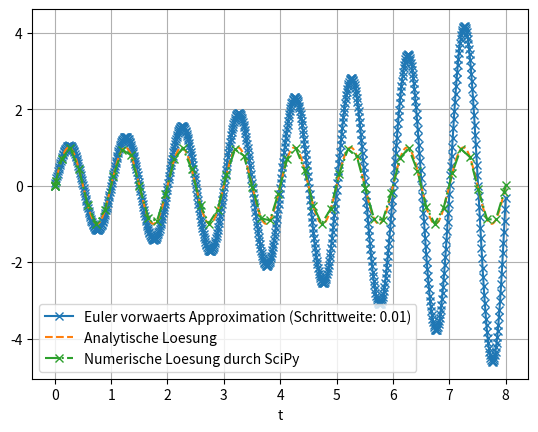

Generate this figure with matplotlib:
#!/usr/bin/env python3
#
# [redacted]
# [redacted]
# Labor 01: Grundlagen Laboruebung
#

# Aufgabe 2: Numerische Loesung von Differentialgleichungen

#%% Pakete

import matplotlib.pyplot as plt
from numpy import exp, linspace
from numpy import array, matmul, pi, eye, sin
from numpy.linalg import inv
from scipy.integrate import solve_ivp

#%% Euler vorwaerts fuer die erste Differentialgleichung

# Rechte Seite der Differenzengleichung
def next_x(x_k, step_size):
    # Dgl
    # x_punkt = -x
    # x_k plus 1 = -x*step_size + x = x*(1-step_size)
    x_k_plus_1 = (1.0 - step_size) * x_k
    return x_k_plus_1

# Anfangsbedingung
x_0 = 1.0

# Schrittweite festlegen
delta_t = 0.1

# Ende der Integration (in s)
t_f = 8.0

x = []
t = []

# Numerische Integration durchfuehren
current_t = 0.0
current_x = x_0
while current_t <= t_f:
    t.append(current_t)
    x.append(current_x)
    current_x = next_x(current_x, delta_t)
    current_t += delta_t

#%% Analytische Loesung
t_analytic = linspace(0.0, t_f, 1000)
x_analytic = [exp(-tau) for tau in t_analytic]

#%% Numerische Integration mit SciPy

# Definition der rechten Seite (right hand side, rhs) der
# Differentialgleichung (ordinary differential equation, ODE)
# dx/dt = f(t, x)
def ode_rhs(t, x):
    x_dot = -x
    return x_dot

scipy_integration_result = solve_ivp(ode_rhs, [0, t_f], array([x_0]))

#%% Ergebnisse darstellen
plt.figure(1)
plt.clf()
plt.plot(t, x, '-x', label=f'Euler vorwaerts Approximation (Schrittweite: {delta_t})')
plt.plot(t_analytic, x_analytic, '--', label='Analytische Loesung')
plt.plot(scipy_integration_result.t, scipy_integration_result.y.flatten(), '-.x', label='Numerische Loesung durch SciPy')
plt.grid(True)
plt.legend()
plt.xlabel('t')
plt.show()


#%% Euler vorwaerts fuer die zweite Differentialgleichung
# Hier benoetigen wir die Zustandsraumdarstellung

# Parameter omega und Systemmatrix definieren
omega = 2.0*pi
A = array([[0.0, 1.0], [-omega**2, 0.0]])

# Rechte Seite der Differenzengleichung
def next_x(x_k, step_size):
    B = A*step_size + eye(2)
    x_k_plus_1 = matmul(B, x_k)
    return x_k_plus_1

# Schrittweite festlegen
delta_t = 0.01

# Anfangsbedingung
x_0 = array([0.0, omega])

# Ende der Integration (in s)
t_f = 8.0

x = []
t = []

# Numerische Integration durchfuehren
current_t = 0.0
current_x = x_0
while current_t <= t_f:
    t.append(current_t)
    x.append(current_x)
    current_x = next_x(current_x, delta_t)
    current_t += delta_t

#%% Analytische Loesung
t_analytic = linspace(0.0, t_f, 1000)
x_analytic = [sin(omega*tau) for tau in t_analytic]


#%% Numerische Integration mit SciPy

# Definition der rechten Seite (right hand side, rhs) der
# Differentialgleichung (ordinary differential equation, ODE)
# dx/dt = f(t, x)
def ode_rhs(t, x):
    x_1 = x[0]
    x_2 = x[1]
    x_1_dot = x_2
    x_2_dot = -omega**2 * x_1
    x_dot = array([x_1_dot, x_2_dot])
    return x_dot

scipy_integration_result = solve_ivp(ode_rhs, [0, t_f], x_0)


#%% Ergebnisse darstellen
plt.figure(1)
plt.clf()
plt.plot(t, [xi[0] for xi in x], '-x', label=f'Euler vorwaerts Approximation (Schrittweite: {delta_t})')
plt.plot(t_analytic, x_analytic, '--', label='Analytische Loesung')
plt.plot(scipy_integration_result.t, scipy_integration_result.y[0,:], '-.x', label='Numerische Loesung durch SciPy')
plt.grid(True)
plt.legend()
plt.xlabel('t')
plt.show()

